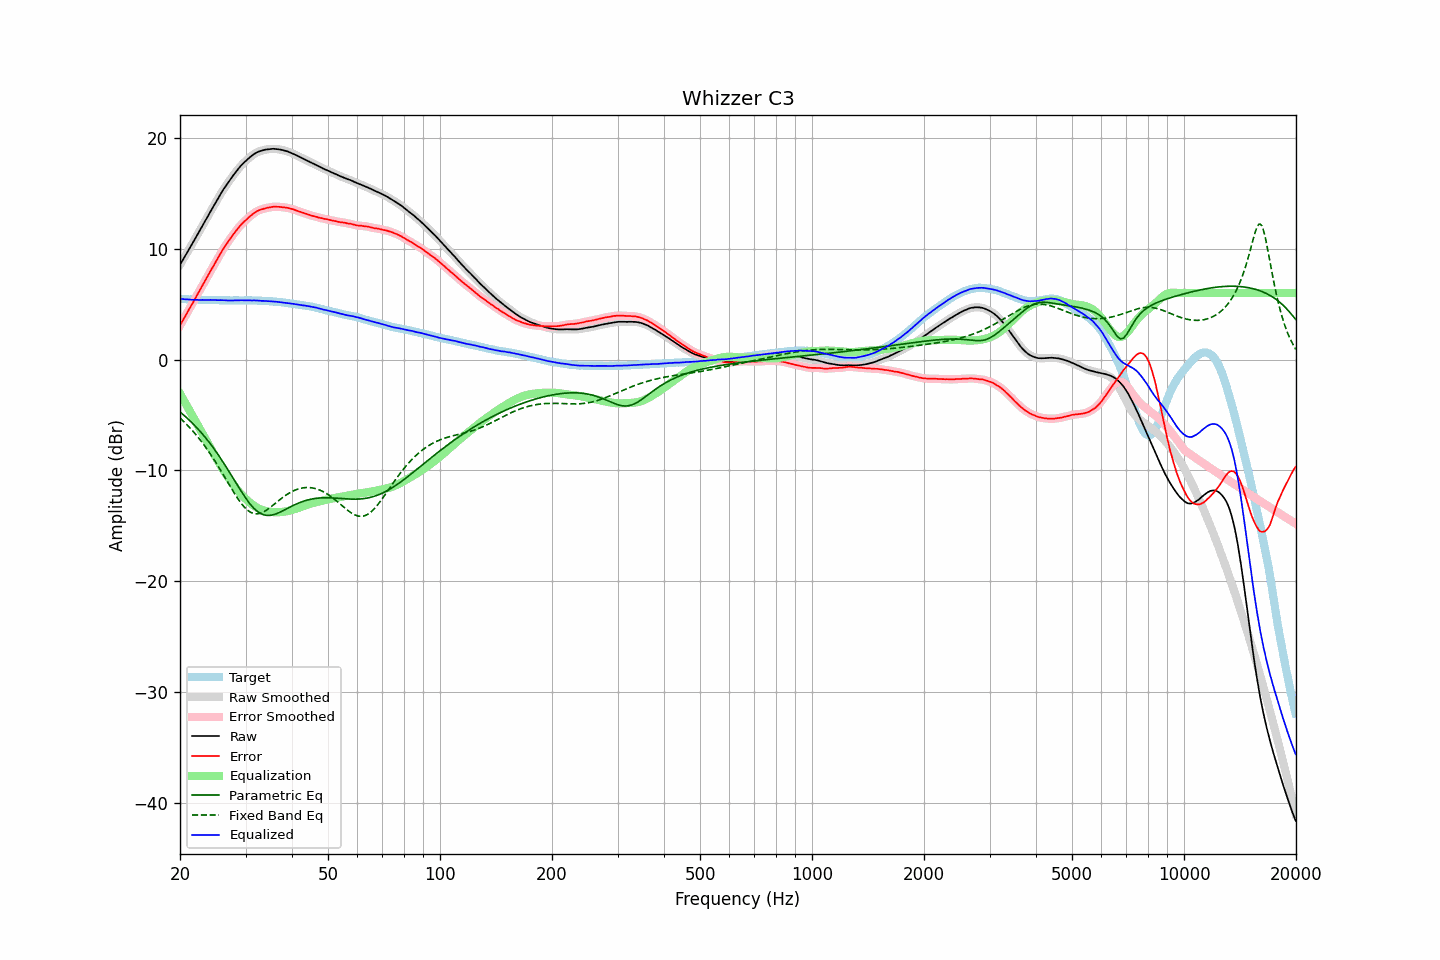

Source data for this figure (header and first rows):
frequency, raw, error, smoothed, error_smoothed, equalization, parametric_eq, fixed_band_eq, equalized_raw, equalized_smoothed, target
20.00, 8.55, 3.06, 8.55, 3.07, -3.08, -4.73, -5.27, 5.48, 5.47, 5.49
20.20, 8.79, 3.32, 8.80, 3.32, -3.33, -4.85, -5.41, 5.46, 5.46, 5.47
20.40, 9.04, 3.59, 9.04, 3.58, -3.59, -4.97, -5.54, 5.45, 5.45, 5.46
20.61, 9.29, 3.83, 9.29, 3.84, -3.85, -5.10, -5.69, 5.44, 5.44, 5.46
20.81, 9.53, 4.10, 9.53, 4.10, -4.11, -5.23, -5.83, 5.42, 5.42, 5.44
21.02, 9.78, 4.36, 9.78, 4.35, -4.37, -5.36, -5.98, 5.41, 5.41, 5.43
21.23, 10.03, 4.62, 10.03, 4.61, -4.63, -5.50, -6.13, 5.41, 5.41, 5.42
21.44, 10.28, 4.86, 10.28, 4.86, -4.88, -5.64, -6.29, 5.40, 5.40, 5.42
21.66, 10.53, 5.11, 10.53, 5.12, -5.14, -5.78, -6.45, 5.39, 5.39, 5.41
21.87, 10.79, 5.38, 10.79, 5.38, -5.40, -5.93, -6.62, 5.38, 5.38, 5.40
22.09, 11.04, 5.65, 11.04, 5.65, -5.66, -6.08, -6.79, 5.38, 5.38, 5.39
22.31, 11.30, 5.90, 11.30, 5.91, -5.92, -6.24, -6.97, 5.38, 5.38, 5.39
22.54, 11.55, 6.17, 11.55, 6.17, -6.18, -6.40, -7.15, 5.37, 5.38, 5.38
22.76, 11.81, 6.42, 11.81, 6.43, -6.44, -6.56, -7.34, 5.38, 5.37, 5.39
22.99, 12.07, 6.69, 12.07, 6.69, -6.69, -6.73, -7.52, 5.38, 5.37, 5.38
23.22, 12.32, 6.95, 12.32, 6.95, -6.95, -6.90, -7.72, 5.37, 5.37, 5.37
23.45, 12.58, 7.21, 12.58, 7.21, -7.21, -7.07, -7.92, 5.37, 5.37, 5.37
23.69, 12.83, 7.46, 12.83, 7.47, -7.47, -7.26, -8.12, 5.36, 5.37, 5.37
23.92, 13.09, 7.73, 13.09, 7.73, -7.72, -7.44, -8.33, 5.37, 5.37, 5.37
24.16, 13.35, 7.99, 13.35, 7.98, -7.98, -7.63, -8.55, 5.38, 5.37, 5.37
24.40, 13.61, 8.23, 13.60, 8.23, -8.24, -7.82, -8.76, 5.37, 5.37, 5.38
24.65, 13.85, 8.47, 13.85, 8.48, -8.49, -8.02, -8.99, 5.36, 5.36, 5.37
24.89, 14.11, 8.74, 14.10, 8.74, -8.75, -8.22, -9.21, 5.35, 5.35, 5.36
25.14, 14.35, 9.00, 14.36, 9.00, -9.01, -8.43, -9.45, 5.35, 5.35, 5.35
25.39, 14.61, 9.25, 14.61, 9.26, -9.26, -8.64, -9.68, 5.35, 5.35, 5.35
25.65, 14.86, 9.52, 14.86, 9.51, -9.50, -8.86, -9.92, 5.36, 5.35, 5.34
25.91, 15.10, 9.76, 15.10, 9.76, -9.74, -9.07, -10.16, 5.35, 5.36, 5.34
26.16, 15.33, 9.99, 15.33, 9.99, -9.98, -9.30, -10.40, 5.36, 5.35, 5.35
26.43, 15.55, 10.21, 15.55, 10.21, -10.21, -9.52, -10.65, 5.34, 5.34, 5.34
26.69, 15.76, 10.43, 15.76, 10.42, -10.43, -9.75, -10.89, 5.33, 5.33, 5.34
26.96, 15.96, 10.62, 15.96, 10.63, -10.64, -9.98, -11.14, 5.32, 5.32, 5.33
27.23, 16.17, 10.85, 16.17, 10.84, -10.85, -10.22, -11.39, 5.32, 5.32, 5.32
27.50, 16.37, 11.05, 16.37, 11.05, -11.05, -10.45, -11.63, 5.32, 5.32, 5.32
27.77, 16.58, 11.25, 16.58, 11.25, -11.25, -10.69, -11.87, 5.33, 5.33, 5.33
28.05, 16.77, 11.44, 16.77, 11.45, -11.45, -10.93, -12.10, 5.33, 5.33, 5.33
28.33, 16.96, 11.63, 16.96, 11.63, -11.63, -11.17, -12.33, 5.33, 5.33, 5.33
28.62, 17.14, 11.81, 17.14, 11.81, -11.81, -11.40, -12.55, 5.33, 5.33, 5.33
28.90, 17.32, 11.99, 17.32, 11.99, -11.98, -11.63, -12.76, 5.34, 5.34, 5.33
29.19, 17.49, 12.16, 17.49, 12.16, -12.15, -11.87, -12.96, 5.35, 5.34, 5.33
29.48, 17.64, 12.31, 17.64, 12.31, -12.30, -12.09, -13.14, 5.34, 5.34, 5.33
29.78, 17.78, 12.45, 17.78, 12.45, -12.45, -12.31, -13.31, 5.33, 5.33, 5.33
30.08, 17.92, 12.57, 17.92, 12.58, -12.59, -12.52, -13.45, 5.33, 5.33, 5.35
30.38, 18.05, 12.71, 18.05, 12.71, -12.72, -12.73, -13.59, 5.33, 5.33, 5.34
30.68, 18.18, 12.85, 18.18, 12.84, -12.85, -12.92, -13.69, 5.33, 5.33, 5.33
30.99, 18.30, 12.97, 18.30, 12.97, -12.97, -13.10, -13.78, 5.33, 5.33, 5.33
31.30, 18.41, 13.08, 18.41, 13.08, -13.08, -13.27, -13.84, 5.33, 5.33, 5.33
31.61, 18.52, 13.19, 18.52, 13.19, -13.19, -13.42, -13.89, 5.33, 5.33, 5.33
31.93, 18.61, 13.30, 18.61, 13.29, -13.28, -13.56, -13.91, 5.33, 5.33, 5.32
32.24, 18.69, 13.38, 18.69, 13.38, -13.37, -13.69, -13.92, 5.32, 5.32, 5.31
32.57, 18.75, 13.45, 18.75, 13.45, -13.44, -13.79, -13.89, 5.31, 5.31, 5.30
32.89, 18.80, 13.50, 18.80, 13.50, -13.50, -13.88, -13.86, 5.30, 5.30, 5.30
33.22, 18.84, 13.55, 18.85, 13.55, -13.56, -13.95, -13.80, 5.28, 5.29, 5.29
33.55, 18.89, 13.60, 18.89, 13.60, -13.60, -14.00, -13.74, 5.29, 5.28, 5.29
33.89, 18.92, 13.64, 18.92, 13.64, -13.64, -14.04, -13.65, 5.28, 5.28, 5.28
34.23, 18.94, 13.68, 18.94, 13.68, -13.68, -14.06, -13.56, 5.27, 5.27, 5.27
34.57, 18.96, 13.70, 18.96, 13.70, -13.71, -14.06, -13.46, 5.26, 5.26, 5.26
34.92, 18.98, 13.73, 18.98, 13.73, -13.73, -14.06, -13.35, 5.25, 5.25, 5.25
35.27, 18.99, 13.74, 18.99, 13.75, -13.75, -14.03, -13.24, 5.24, 5.24, 5.26
35.62, 19.00, 13.78, 19.00, 13.77, -13.76, -14.00, -13.12, 5.24, 5.24, 5.22
35.97, 18.99, 13.77, 18.99, 13.77, -13.77, -13.95, -13.00, 5.22, 5.22, 5.22
... 635 more rows
